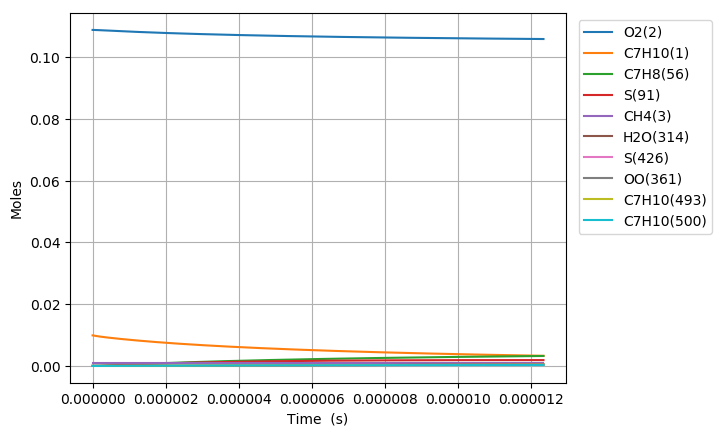

The table this chart was drawn from, first rows:
Time (s), Volume (m^3), N2, Ar, He, Ne, C7H10(1), O2(2), CH4(3), C7H10(22), C7H9(6), C7H11(26), S(72), C7H9O2(62), C7H9O2(61), S(86), S(91), S(127), C7H8(56), S(123), C7H8(208), C7H11O(87), OH(D)(150), S(292)
0.0, 0.003072, 0.8813, 0.0, 0.0, 0.0, 0.00989, 0.1088, 0.001, 0.0, 0.0, 0.0, 0.0, 0.0, 0.0, 0.0, 0.0, 0.0, 0.0, 0.0, 0.0, 0.0, 0.0, 0.0
3.5896536370328013e-19, 0.003072, 0.8813, 0.0, 0.0, 0.0, 0.00989, 0.1088, 0.001, 5.0782701449357332e-17, 3.3806413260993488e-16, 3.3806402892823837e-16, 4.1223926197868027e-25, 4.1142486331329594e-25, 2.8381613457150652e-25, 2.7598226210166685e-35, 4.2417428865368938e-40, 3.7753205835342106e-35, 1.9308749549088001e-29, 2.0410825448374294e-40, 1.9829129680575244e-43, 4.8154987233532162e-54, 1.3871790409108482e-48, 5.0875969749752227e-60
1.0051030183691843e-18, 0.003072, 0.8813, 0.0, 0.0, 0.0, 0.00989, 0.1088, 0.001, 1.4219156405814109e-16, 9.465795690597391e-16, 9.4657927966318087e-16, 2.4899251338063377e-24, 2.4802727215598283e-24, 1.7142491101762839e-24, 3.2673915263380004e-34, 5.035797520483843e-39, 4.444117577189325e-34, 1.1662484708921628e-28, 2.4230464088237608e-39, 2.3541142700769621e-42, 1.0772069157917995e-52, 3.1030582596863188e-47, 2.0994094506774983e-58
2.2973783277009927e-18, 0.003072, 0.8813, 0.0, 0.0, 0.0, 0.00989, 0.1088, 0.001, 3.2500928927547076e-16, 2.1636104330046355e-15, 2.1636097757895185e-15, 1.1987917610181001e-23, 1.1893501211477656e-23, 8.2533680539795027e-24, 3.1888952252529932e-33, 4.9441760974705862e-38, 4.2849472098079357e-33, 5.6149843408336484e-28, 2.3786928133044242e-38, 2.3112833382235021e-41, 2.1283752843066547e-51, 6.1311119780961428e-46, 8.3050394168315756e-57
4.88192894636461e-18, 0.003072, 0.8813, 0.0, 0.0, 0.0, 0.00989, 0.1088, 0.001, 6.9064473970917839e-16, 4.5976721253721696e-15, 4.5976707466680041e-15, 5.2354384947273951e-23, 5.152551954228516e-23, 3.6044595987377839e-23, 2.7872348153427235e-32, 4.3730679809215402e-37, 3.6577225080182181e-32, 2.4522111638654887e-27, 2.1034493393887322e-37, 2.0443039172059238e-40, 3.7873154218564275e-50, 1.0909972543033314e-44, 2.9639982698319768e-55
1.0051030183691843e-17, 0.003072, 0.8813, 0.0, 0.0, 0.0, 0.00989, 0.1088, 0.001, 1.4219156405727876e-15, 9.4657953703251741e-15, 9.4657926029282216e-15, 2.1856924479000052e-22, 2.1170500734066798e-22, 1.5047883668139137e-22, 2.2886878398531057e-31, 3.6758274226180369e-36, 2.8732057291918488e-31, 1.0237498753014166e-26, 1.7672731269522865e-36, 1.7183605858639332e-39, 6.3878113581688224e-49, 1.8401230480078892e-43, 1.0014603618302261e-53
2.038923265834631e-17, 0.003072, 0.8813, 0.0, 0.0, 0.0, 0.00989, 0.1088, 0.001, 2.8844574422847806e-15, 1.9202041318563211e-14, 1.9202035973461671e-14, 8.9292663024935817e-22, 8.3826689361333607e-22, 6.1475305511485894e-22, 1.7933152208242456e-30, 3.0136658493661384e-35, 2.0814122003248971e-30, 4.1823521720646865e-26, 1.4476025156781268e-35, 1.4088157704299917e-38, 1.0491836073752427e-47, 3.02239791416355e-42, 3.2925321355282418e-52
4.106563760765525e-17, 0.003072, 0.8813, 0.0, 0.0, 0.0, 0.00989, 0.1088, 0.001, 5.8095410456478654e-15, 3.8674531173752786e-14, 3.8674521346580915e-14, 3.6093517857444046e-21, 3.1908281664081506e-21, 2.484913229827391e-21, 1.333678222281451e-29, 2.4405454485378949e-34, 1.3648057196029873e-29, 1.6905735326454161e-25, 1.1701821166088357e-34, 1.140895446988003e-37, 1.7007189026061292e-46, 4.8994066372291361e-41, 1.0678921900240831e-50
8.241844750627312e-17, 0.003072, 0.8813, 0.0, 0.0, 0.0, 0.00989, 0.1088, 0.001, 1.1659708252130432e-14, 7.7619503535798917e-14, 7.7619486621030993e-14, 1.4513041414902598e-20, 1.1476977273619945e-20, 9.9915909409366071e-21, 9.2183910806098798e-29, 1.96436443825179e-33, 7.9279809655340404e-29, 6.7977211808872068e-25, 9.3846317313685571e-34, 9.1829177237817442e-37, 2.7387848651567586e-45, 7.8902454876776782e-40, 3.4401461552753029e-49
1.6512406730350887e-16, 0.003072, 0.8813, 0.0, 0.0, 0.0, 0.00989, 0.1088, 0.001, 2.3360042664121148e-14, 1.5550942335433799e-13, 1.5550939528279505e-13, 5.8203760259144239e-20, 3.7886318629250485e-20, 4.0069660052732067e-20, 5.7539762755020115e-28, 1.5762805785650944e-32, 4.0662932298561295e-28, 2.7261897696734224e-24, 7.4765576242792024e-33, 7.3687110552015179e-36, 4.3958089892120019e-44, 1.2665278212550521e-38, 1.1044234526159235e-47
3.3053530689798036e-16, 0.003072, 0.8813, 0.0, 0.0, 0.0, 0.00989, 0.1088, 0.001, 4.6760711484204918e-14, 3.1128918214651491e-13, 3.1128912505791954e-13, 2.331184152828894e-19, 1.1128158033466324e-19, 1.6047893495194334e-19, 3.1784209651009787e-27, 1.2629455617472575e-31, 1.8836368491201618e-27, 1.0918975620321333e-23, 5.9055566434118673e-32, 5.9039326663157542e-35, 7.0430027916719732e-43, 2.0296467292497244e-37, 3.539239033402458e-46
6.613577860869233e-16, 0.003072, 0.8813, 0.0, 0.0, 0.0, 0.00989, 0.1088, 0.001, 9.3562049108781834e-14, 6.2284842956381102e-13, 6.2284823441567918e-13, 9.330794685977724e-19, 2.8721156739233438e-19, 6.4226433686191827e-19, 1.561675528962964e-26, 1.0111290744774148e-30, 8.1567581237916448e-27, 4.3704335920711595e-23, 4.5976904146170324e-31, 4.7267313228008786e-34, 1.1272369432983875e-41, 3.2497588785266287e-36, 1.1329543787030915e-44
1.3230027444648093e-15, 0.003072, 0.8813, 0.0, 0.0, 0.0, 0.00989, 0.1088, 0.001, 1.8716472429557309e-13, 1.2459659355827749e-12, 1.2459650523702442e-12, 3.7335195444465603e-18, 6.6414206927852207e-19, 2.5693372726681733e-18, 7.0228993780301199e-26, 8.0921808856779759e-30, 3.3987262077396556e-26, 1.7487410895386367e-22, 3.4867478578641043e-30, 3.7828144889417915e-33, 1.8025195092874771e-40, 5.200706857644279e-35, 3.6234299828031661e-43
2.646292661220581e-15, 0.003072, 0.8813, 0.0, 0.0, 0.0, 0.00989, 0.1088, 0.001, 3.7437007441970563e-13, 2.4921970834773469e-12, 2.4921930853075851e-12, 1.4936399549082777e-17, 1.4300857546088322e-18, 1.0274571947187079e-17, 2.9890609938032317e-25, 6.4750946537983786e-29, 1.3874784774161997e-25, 6.9960906387844556e-22, 2.5240118769616051e-29, 3.0268151816173669e-32, 2.8788940040652489e-39, 8.3195536562375985e-34, 1.1574763059587109e-41
3.969582577976353e-15, 0.003072, 0.8813, 0.0, 0.0, 0.0, 0.00989, 0.1088, 0.001, 5.6157542429438818e-13, 3.7384243807747553e-12, 3.7384155153451604e-12, 3.1741207384117397e-17, 2.1974834111853778e-18, 2.1827977944344387e-17, 6.4707490340393354e-25, 1.8515868364022987e-28, 2.9656785987930159e-25, 1.4867386330036645e-21, 6.8269943808487856e-29, 8.655203567460471e-32, 1.0586631426907162e-38, 3.0617089582783937e-33, 5.2806480930751959e-41
5.292872494732125e-15, 0.003072, 0.8813, 0.0, 0.0, 0.0, 0.00989, 0.1088, 0.001, 7.4878077391962095e-13, 4.9846478316711088e-12, 4.9846323425549945e-12, 5.4147871027973468e-17, 2.9650541989731545e-18, 3.7226639998031291e-17, 1.1147370906968894e-24, 3.9056974719301919e-28, 5.0740710420911585e-25, 2.5362620234664936e-21, 1.3715099723272958e-28, 1.8256789033481516e-31, 2.6827654777837978e-38, 7.7640380906633176e-33, 1.5729204737604628e-40
7.939452328243669e-15, 0.003072, 0.8813, 0.0, 0.0, 0.0, 0.00989, 0.1088, 0.001, 1.1231914725846431e-12, 7.4770857155986415e-12, 7.4770528477043973e-12, 1.1210818751799179e-16, 4.5002341213360075e-18, 7.703951002573706e-17, 2.3305009549095307e-24, 1.0668346768927981e-27, 1.0533939135505264e-24, 5.2511285935127493e-21, 3.4666959718642426e-28, 4.9866172570518068e-31, 9.3685231595257702e-38, 2.7144182166708998e-32, 6.8767254241572149e-40
1.0586032161755213e-14, 0.003072, 0.8813, 0.0, 0.0, 0.0, 0.00989, 0.1088, 0.001, 1.4976021703323503e-12, 9.9695094797693547e-12, 9.9694527498562059e-12, 1.9066792748126352e-16, 6.0354044035278969e-18, 1.3096857262512768e-16, 3.9856728828965605e-24, 2.2322837275701034e-27, 1.794017876166603e-24, 8.9309042811857716e-21, 6.7843793076317921e-28, 1.0433811022118443e-30, 2.3382006289656781e-37, 6.7810938125189482e-32, 2.0016821303404079e-39
1.3232611995266756e-14, 0.003072, 0.8813, 0.0, 0.0, 0.0, 0.00989, 0.1088, 0.001, 1.8720128670972205e-12, 1.246191813505315e-11, 1.2461830577849127e-11, 2.9129799692580889e-16, 7.5705770583844592e-18, 2.000026906168013e-16, 6.1116288525348979e-24, 4.0639692753650861e-27, 2.742913649079029e-24, 1.3644505897166021e-20, 1.1570204447169614e-27, 1.8994514944543862e-30, 4.9548470649236667e-37, 1.438353986904914e-31, 4.8553709065837911e-39
1.8525771662289844e-14, 0.003072, 0.8813, 0.0, 0.0, 0.0, 0.00989, 0.1088, 0.001, 2.6208342576167189e-12, 1.7446689301356402e-11, 1.7446518628050249e-11, 5.6015219188590782e-16, 1.0640880387987603e-17, 3.8420350503390783e-16, 1.1805395356577328e-23, 1.0731122578176783e-26, 5.2767912849573593e-24, 2.62380902664267e-20, 2.6229026093638561e-27, 5.0151536118561737e-30, 1.808243073269641e-36, 5.2656515121018015e-31, 2.5024739804870931e-38
2.911209099633602e-14, 0.003072, 0.8813, 0.0, 0.0, 0.0, 0.00989, 0.1088, 0.001, 4.1184770266884177e-12, 2.7416048931532746e-11, 2.7415625977860349e-11, 1.3665645468258507e-15, 1.6781375528774624e-17, 9.3526105137194206e-16, 2.89246753977879e-23, 4.1503094656678685e-26, 1.2863046331342769e-23, 6.4013117932381591e-20, 7.6865594873433057e-27, 1.9392767672873132e-29, 1.1360171848308641e-35, 3.3330732733218335e-30, 2.6801318486292322e-37
3.96984103303822e-14, 0.003072, 0.8813, 0.0, 0.0, 0.0, 0.00989, 0.1088, 0.001, 5.6161197797900357e-12, 3.7385165758281496e-11, 3.7384374710732364e-11, 2.5315316176582448e-15, 2.2921720866328198e-17, 1.7290599567641294e-15, 5.3692316458155403e-23, 1.0301526070335424e-25, 2.3796272373392965e-23, 1.1858611507888801e-19, 1.5663066146124259e-26, 4.8127662193313154e-29, 3.6773536680081177e-35, 1.0844466529153998e-29, 1.112856547206546e-36
5.0284729664428373e-14, 0.003072, 0.8813, 0.0, 0.0, 0.0, 0.00989, 0.1088, 0.001, 7.1137625169252325e-12, 4.7354041232150368e-11, 4.7352764942811695e-11, 4.0549372741097966e-15, 2.9061917664835923e-17, 2.7641496872311608e-15, 8.6105841352603228e-23, 2.0563580789077661e-25, 3.8056469131074097e-23, 1.8995290766320247e-19, 2.6584333530814716e-26, 9.6056780702978061e-29, 8.9288360818312841e-35, 2.6453610124600929e-29, 3.2491367106486474e-36
6.087104899847455e-14, 0.003072, 0.8813, 0.0, 0.0, 0.0, 0.00989, 0.1088, 0.001, 8.6114052380952619e-12, 5.7322676806425555e-11, 5.7320796737387704e-11, 5.9367182325626173e-15, 3.5201966691541942e-17, 4.0390769614012401e-15, 1.2616390017307098e-22, 3.600932827510998e-25, 5.5623598442703377e-23, 2.7811184224387322e-19, 4.0444722068848714e-26, 1.6818239449233781e-28, 1.833582670781032e-34, 5.4569213734379647e-29, 7.7698794311157847e-36
8.20436876665669e-14, 0.003072, 0.8813, 0.0, 0.0, 0.0, 0.00989, 0.1088, 0.001, 1.1606690632540696e-11, 7.7259233542619098e-11, 7.7255785164044627e-11, 1.0775256047257301e-14, 4.748162464031047e-17, 7.3031577195699136e-15, 2.2921041975417654e-22, 8.6433879734436681e-25, 1.0060576439397247e-22, 5.0480398328026508e-19, 7.6912334538841843e-26, 4.0357255252855919e-28, 5.6559320341132207e-34, 1.6984152675335918e-28, 3.0772855583489451e-35
1.0321632633465925e-13, 0.003072, 0.8813, 0.0, 0.0, 0.0, 0.00989, 0.1088, 0.001, 1.460197596312834e-11, 9.7194847358194307e-11, 9.7189340317685005e-11, 1.7046818094607927e-14, 5.976070183416382e-17, 1.1509910905532368e-14, 3.6282490063769584e-22, 1.7019174008196863e-24, 1.5858570413432573e-22, 7.9865777367211325e-19, 1.2492562326458825e-25, 7.9442062451302745e-28, 1.3491241285166914e-33, 4.0845392698602497e-28, 8.8397622031520965e-35
1.2438896500275161e-13, 0.003072, 0.8813, 0.0, 0.0, 0.0, 0.00989, 0.1088, 0.001, 1.7597261229859312e-11, 1.1712953010109219e-10, 1.1712146252058605e-10, 2.4751082108910521e-14, 7.2039205317661286e-17, 1.6647488581580165e-14, 5.2700046854691506e-22, 2.9636328262217106e-24, 2.2940005570508312e-22, 1.1596692593075781e-18, 1.8433113614161203e-25, 1.3829639597425607e-27, 2.7521777639084453e-33, 8.3994265696259963e-28, 2.1067555866100522e-34
1.6673424233893632e-13, 0.003072, 0.8813, 0.0, 0.0, 0.0, 0.00989, 0.1088, 0.001, 2.358783157175051e-11, 1.5699614719691014e-10, 1.5698140921586236e-10, 4.4456574370300055e-14, 9.6594519565420331e-17, 2.9670289340324004e-14, 9.4701051242310723e-22, 7.1137480529608925e-24, 4.0891389518376322e-22, 2.0831555120863609e-18, 3.3677159009811647e-25, 3.3175017676382102e-27, 8.6465863925351165e-33, 2.6921685305666443e-27, 9.0541856505510887e-34
2.0484499194150254e-13, 0.003072, 0.8813, 0.0, 0.0, 0.0, 0.00989, 0.1088, 0.001, 2.8979344661064421e-11, 1.9287303015360305e-10, 1.9285046348407602e-10, 6.7088424212667334e-14, 1.186924097099389e-16, 4.4462390757569721e-14, 1.4294758858458802e-21, 1.3185705197765292e-23, 6.1282797826118063e-22, 3.1439443408323534e-18, 5.1156348338138349e-25, 6.1457775233786846e-27, 1.9226729501108279e-32, 6.0841501950300074e-27, 2.4634615818365661e-33
2.4295574154406877e-13, 0.003072, 0.8813, 0.0, 0.0, 0.0, 0.00989, 0.1088, 0.001, 3.4370857543486314e-11, 2.2874706746993e-10, 2.2871487954984488e-10, 9.4357670593740633e-14, 1.4078854690398742e-16, 6.2099328404787366e-14, 2.0108619576834661e-21, 2.2002144340734365e-23, 8.5596728602324008e-22, 4.4222798946026122e-18, 7.2118043719143459e-25, 1.0249492214690616e-26, 3.7167704630759051e-32, 1.1947026042913312e-26, 5.6234745172069731e-33
2.81066491146635e-13, 0.003072, 0.8813, 0.0, 0.0, 0.0, 0.00989, 0.1088, 0.001, 3.9762370219018005e-11, 2.6461832054881699e-10, 2.6457465912672136e-10, 1.2626260000460149e-13, 1.6288296905714475e-16, 8.2519699353846748e-14, 2.6911321769318646e-21, 3.407580513769594e-23, 1.1374851814555616e-21, 5.9181456437810937e-18, 9.6487300098853096e-25, 1.5865332545378104e-26, 6.50970629459906e-32, 2.1245116596867582e-26, 1.1348517614496715e-32
3.191772407492012e-13, 0.003072, 0.8813, 0.0, 0.0, 0.0, 0.00989, 0.1088, 0.001, 4.5153882687661208e-11, 3.0048684946963024e-10, 3.0042980392829443e-10, 1.6280149889844138e-13, 1.8497571311847628e-16, 1.0566342423547566e-13, 3.4702499917790226e-21, 4.9920713257030195e-23, 1.456553277063031e-21, 7.6315254314249552e-18, 1.2419065865884508e-24, 2.3230061793210365e-26, 1.059597673005849e-31, 3.5099759713872053e-26, 2.0916712830687132e-32
3.5728799035176745e-13, 0.003072, 0.8813, 0.0, 0.0, 0.0, 0.00989, 0.1088, 0.001, 5.0545394949417563e-11, 3.3635271303553831e-10, 3.3628031566903734e-10, 2.0397265284282938e-13, 2.0706681529746743e-16, 1.3147169987776719e-13, 4.3481788315215377e-21, 7.0052211370681019e-23, 1.8123607818391714e-21, 9.5624034273967597e-18, 1.5515630805796046e-24, 3.2580539510807356e-26, 1.6298138762733676e-31, 5.4784532090466401e-26, 3.5954310326883345e-32
4.335094895568999e-13, 0.003072, 0.8813, 0.0, 0.0, 0.0, 0.00989, 0.1088, 0.001, 6.132841885227589e-11, 4.0807667345087349e-10, 4.079674468252897e-10, 3.0020486878500514e-13, 2.5124423538180887e-16, 1.9085255519263735e-13, 6.4003233163489937e-21, 1.2524144369300247e-22, 2.6310317149978597e-21, 1.4076592285546356e-17, 2.2659450498668675e-24, 5.8186156163785725e-26, 3.3950729110659623e-31, 1.1742236874107654e-25, 9.0766486556788332e-32
5.097309887620324e-13, 0.003072, 0.8813, 0.0, 0.0, 0.0, 0.00989, 0.1088, 0.001, 7.2111441927604625e-11, 4.797906477034673e-10, 4.7963606630809728e-10, 4.1494553551782641e-13, 2.9541550386312763e-16, 2.6021635661437517e-13, 8.8472731328977546e-21, 2.037876775503371e-22, 3.5873496943844989e-21, 1.9460592127092284e-17, 3.1025740765136407e-24, 9.4576964839562743e-26, 6.2499434630963582e-31, 2.2220509314090452e-25, 1.9660724787316637e-31
5.859524879671649e-13, 0.003072, 0.8813, 0.0, 0.0, 0.0, 0.00989, 0.1088, 0.001, 8.2894464175414095e-11, 5.5149506167370704e-10, 5.5128618782180437e-10, 5.4818094898517635e-13, 3.3958088364981282e-16, 3.3913722370717478e-13, 1.1688735958785146e-20, 3.0985222317394058e-22, 4.6754425873234372e-21, 2.5714288317192923e-17, 4.0562513372203869e-24, 1.4364723452380469e-25, 1.0528951541290963e-30, 3.8449902961481069e-25, 3.8162141879309483e-31
6.621739871722973e-13, 0.003072, 0.8813, 0.0, 0.0, 0.0, 0.00989, 0.1088, 0.001, 9.3677485595713604e-11, 6.2319032340534601e-10, 6.2291782505654161e-10, 6.9989741933123706e-13, 3.8374062522976628e-16, 4.2720711266501244e-13, 1.4924419774538187e-20, 4.4761144854429068e-22, 5.8896841964949823e-21, 3.2837571189052564e-17, 5.1219924080987374e-24, 2.0729021657593113e-25, 1.658658576107227e-30, 6.217177226401683e-25, 6.8194999792125932e-31
7.383954863774298e-13, 0.003072, 0.8813, 0.0, 0.0, 0.0, 0.00989, 0.1088, 0.001, 1.0446050618851148e-10, 6.9487682382106508e-10, 6.9453099169118611e-10, 8.7008126794031245e-13, 4.2789497040578436e-16, 5.2403510074680188e-13, 1.8554032800445381e-20, 6.2125705770663e-22, 7.2246843935706369e-21, 4.0830335800770286e-17, 6.2950253830987689e-24, 2.8739840714050926e-25, 2.4795898930798565e-30, 9.5324769237841647e-25, 1.1417364076899311e-30
8.146169855825622e-13, 0.003072, 0.8813, 0.0, 0.0, 0.0, 0.00989, 0.1088, 0.001, 1.152435259538152e-10, 7.665549373465572e-10, 7.6612570139671731e-10, 1.0587188240827917e-12, 4.7204414718315088e-16, 6.2924676219922121e-13, 2.2577283425018923e-20, 8.3499682546366217e-22, 8.6752805143004986e-21, 4.9692481708288826e-17, 7.5707758769128733e-24, 3.8586385605028336e-25, 3.554645954298446e-30, 1.4003866299563201e-24, 1.8134301653620383e-30
8.908384847876947e-13, 0.003072, 0.8813, 0.0, 0.0, 0.0, 0.00989, 0.1088, 0.001, 1.2602654489163147e-10, 8.3822502246024272e-10, 8.3770196783631255e-10, 1.2657964248208975e-12, 5.1618838049736626e-16, 7.4248361853064765e-13, 2.6993880202970079e-20, 1.0930550362493657e-21, 1.0236529778769788e-20, 5.9423912810808976e-17, 8.9448700663314643e-24, 5.045781986537588e-25, 4.9240711517791933e-30, 1.9862808384097266e-24, 2.7584549776805973e-30
9.670599839928272e-13, 0.003072, 0.8813, 0.0, 0.0, 0.0, 0.00989, 0.1088, 0.001, 1.3680956300196644e-10, 9.0988742211246815e-10, 9.0925980466246087e-10, 1.4913004178952223e-12, 5.6032787551318465e-16, 8.6340271933118575e-13, 3.1803531916805233e-20, 1.3996720502856293e-21, 1.190370351165388e-20, 7.0024537282994976e-17, 1.0413117641792324e-23, 6.4543241123126853e-25, 6.6291329985136918e-30, 2.7358681393201515e-24, 4.0475841561345226e-30
1e-12, 0.003072, 0.8813, 0.0, 0.0, 0.0, 0.00989, 0.1088, 0.001, 1.4146957065526462e-10, 9.4085487416147917e-10, 9.4017866434716931e-10, 1.5944534765410937e-12, 5.7940186450205598e-16, 9.1795387870614291e-13, 3.4003642248939081e-20, 1.5482744960785257e-21, 1.2655829975778909e-20, 7.4874682475184881e-17, 1.1075764705554975e-23, 7.136299175921049e-25, 7.4804113104811479e-30, 3.1170949186900355e-24, 4.7309476072198005e-30
1.0432814831979597e-12, 0.003072, 0.8813, 0.0, 0.0, 0.0, 0.00989, 0.1088, 0.001, 1.475925802848254e-10, 9.8154246435074968e-10, 9.8079922551451309e-10, 1.7352171641769216e-12, 6.0446285412186799e-16, 9.9167601699363545e-13, 3.7005947629084514e-20, 1.7591034951221026e-21, 1.3672278520733626e-20, 8.1494267445913344e-17, 1.1971519443173014e-23, 8.1031659068157808e-25, 8.7119911280492607e-30, 3.6757974266760925e-24, 5.7609132703696622e-30
1.1195029824030921e-12, 0.003072, 0.8813, 0.0, 0.0, 0.0, 0.00989, 0.1088, 0.001, 1.5837559674021308e-10, 1.0531904632717646e-09, 1.0523202440207225e-09, 1.9975330356250897e-12, 6.4859345292335031e-16, 1.1269894148241924e-12, 4.2600836638990986e-20, 2.1756203308593219e-21, 1.5537923972038763e-20, 9.3833019473943137e-17, 1.3616226098589713e-23, 1.0011201363294991e-24, 1.1215591801486457e-29, 4.8343241608300566e-24, 7.9878359124154956e-30
1.1957244816082246e-12, 0.003072, 0.8813, 0.0, 0.0, 0.0, 0.00989, 0.1088, 0.001, 1.6915861236813393e-10, 1.1248317198532318e-09, 1.1238228738022435e-09, 2.2782344112924155e-12, 6.9272000655235702e-16, 1.269041934880847e-12, 4.8587908396737879e-20, 2.6535098021033661e-21, 1.7496489915817621e-20, 1.0704071309931084e-16, 1.5343585949834131e-23, 1.2197321214997531e-24, 1.418349658825601e-29, 6.2412266004110851e-24, 1.0827397521336274e-29
1.271945980813357e-12, 0.003072, 0.8813, 0.0, 0.0, 0.0, 0.00989, 0.1088, 0.001, 1.7994162716859181e-10, 1.1964665222749815e-09, 1.1953071284727315e-09, 2.5773076777247102e-12, 7.3684228984742497e-16, 1.4175453976617972e-12, 5.4966872513138652e-20, 3.1970757806717297e-21, 1.9544002870021495e-20, 1.2111727152864175e-16, 1.7150038310647611e-23, 1.4680412784219401e-24, 1.7659721183668701e-29, 7.9277682843117391e-24, 1.4388755168518175e-29
1.3481674800184895e-12, 0.003072, 0.8813, 0.0, 0.0, 0.0, 0.00989, 0.1088, 0.001, 1.9072464114159029e-10, 1.268095146075774e-09, 1.2667730216334238e-09, 2.894739233879801e-12, 7.8096156308181153e-16, 1.5722242632430279e-12, 6.1737438861692605e-20, 3.8106377497095462e-21, 2.1676663629845911e-20, 1.3606262148105557e-16, 1.9032296430204153e-23, 1.7479355633818714e-24, 2.1688708123558978e-29, 9.9266645181235452e-24, 1.8791189448880517e-29
1.424388979223622e-12, 0.003072, 0.8813, 0.0, 0.0, 0.0, 0.00989, 0.1088, 0.001, 2.0150765428713245e-10, 1.3397178548049827e-09, 1.3382205668712563e-09, 3.2305154930119027e-12, 8.2507504505100942e-16, 1.7328149851198645e-12, 6.8899317626490267e-20, 4.4985298583713357e-21, 2.3890838358435309e-20, 1.5187669304574326e-16, 2.0987001471918425e-23, 2.0613019778103072e-24, 2.6315377164587658e-29, 1.2272000800884131e-23, 2.4163749374612189e-29
1.5006104784287544e-12, 0.003072, 0.8813, 0.0, 0.0, 0.0, 0.00989, 0.1088, 0.001, 2.1229066660522095e-10, 1.4113349010354246e-09, 1.4096497777638676e-09, 3.5846228776676552e-12, 8.6919083846862946e-16, 1.8990649824544311e-12, 7.6452219174561252e-20, 5.2651016437557134e-21, 2.6183044415791292e-20, 1.6855941931797685e-16, 2.3011324102790538e-23, 2.4100270161204784e-24, 3.15850703909279e-29, 1.499912873669924e-23, 3.0645240746082883e-29
1.5768319776338868e-12, 0.003072, 0.8813, 0.0, 0.0, 0.0, 0.00989, 0.1088, 0.001, 2.2307367809585847e-10, 1.4829465269854531e-09, 1.4810606678843122e-09, 3.9570478149740519e-12, 9.1328763113727545e-16, 2.0707320582826847e-12, 8.4395854012083411e-20, 6.1147194818840305e-21, 2.8549942337469184e-20, 1.8611073615959715e-16, 2.5101843898331321e-23, 2.7959971106856643e-24, 3.7543380550821134e-29, 1.8144614089422224e-23, 3.8384797321379657e-29
1.6960649911285893e-12, 0.003072, 0.8813, 0.0, 0.0, 0.0, 0.00989, 0.1088, 0.001, 2.3994150202334257e-10, 1.5949580095804553e-09, 1.5927317501910666e-09, 4.576337254801247e-12, 9.8228679710951643e-16, 2.3495867236631376e-12, 9.7605041774398004e-20, 7.6207834488169624e-21, 3.2394718073714016e-20, 2.1530814943790883e-16, 2.8499104287931425e-23, 3.4789629200546054e-24, 4.835430003860225e-29, 2.3994608641438037e-23, 5.339935036495822e-29
1.8152980046232918e-12, 0.003072, 0.8813, 0.0, 0.0, 0.0, 0.00989, 0.1088, 0.001, 2.568093239260481e-10, 1.7069576305200262e-09, 1.7043580861869793e-09, 5.2403651283430531e-12, 1.0512946103759689e-15, 2.6402951545826525e-12, 1.1176854883366601e-19, 9.3576418212901319e-21, 3.6402936123818931e-20, 2.4663065403734949e-16, 3.2042250495290188e-23, 4.2648981258848961e-24, 6.1139198168169231e-29, 3.111132994832348e-23, 7.2548275084328382e-29
1.9345310181179942e-12, 0.003072, 0.8813, 0.0, 0.0, 0.0, 0.00989, 0.1088, 0.001, 2.7367714380398139e-10, 1.8189461721345633e-09, 1.8159397276672368e-09, 5.9490796410618948e-12, 1.1202448471222715e-15, 2.9420750870900019e-12, 1.268852704506624e-19, 1.1342238062116728e-20, 4.0563810462165132e-20, 2.8007804450512479e-16, 3.5720691309544061e-23, 5.1610146982673187e-24, 7.6076308531363652e-29, 3.9651406913942488e-23, 9.6555610160573046e-29
2.0537640316126965e-12, 0.003072, 0.8813, 0.0, 0.0, 0.0, 0.00989, 0.1088, 0.001, 2.9054496165714793e-10, 1.9309243652010782e-09, 1.9274767263684581e-09, 6.7024290569739678e-12, 1.1892060656528459e-15, 3.2541956758145632e-12, 1.4295410294409836e-19, 1.3591608640592764e-20, 4.4867264031791479e-20, 3.1565012952309432e-16, 3.9526401885911844e-23, 6.1745215739755497e-24, 9.3345225121657686e-29, 4.9777395667918477e-23, 1.262076788355465e-28
2.1729970451073988e-12, 0.003072, 0.8813, 0.0, 0.0, 0.0, 0.00989, 0.1088, 0.001, 3.0741277748555209e-10, 2.0428928923306095e-09, 2.0389691339670384e-09, 7.5003617003064918e-12, 1.2582022483604065e-15, 3.5759742859142247e-12, 1.5997394398047306e-19, 1.6122883281172396e-20, 4.9303884513720395e-20, 3.5334673105466888e-16, 4.3451513766401088e-23, 7.3126245780387611e-24, 1.1312670923702643e-28, 6.1657404408357819e-23, 1.6235412117330866e-28
2.292230058602101e-12, 0.003072, 0.8813, 0.0, 0.0, 0.0, 0.00989, 0.1088, 0.001, 3.2428059128919798e-10, 2.154852391327167e-09, 2.1504170020806963e-09, 8.3428259539548103e-12, 1.3271525098363003e-15, 3.9067731944279387e-12, 1.7794369262632163e-19, 1.8953284864693827e-20, 5.38648788453671e-20, 3.9316768341778061e-16, 4.748722329243095e-23, 8.5825265936460094e-24, 1.3560263938249534e-28, 7.546471578536188e-23, 2.0590818359168212e-28
2.4114630720968033e-12, 0.003072, 0.8813, 0.0, 0.0, 0.0, 0.00989, 0.1088, 0.001, 3.411484030680888e-10, 2.266803457388385e-09, 2.2618203822676135e-09, 9.2297702603404991e-12, 1.3960976912122579e-15, 4.2459971630263678e-12, 1.9686224904469587e-19, 2.2100129202215012e-20, 5.8542039749738807e-20, 4.3511283263103055e-16, 5.1626477357775246e-23, 9.9914275197542857e-24, 1.6095598284714983e-28, 9.1377503384344349e-23, 2.5784711164779743e-28
2.5306960855915056e-12, 0.003072, 0.8813, 0.0, 0.0, 0.0, 0.00989, 0.1088, 0.001, 3.5801621282222743e-10, 2.3787466468417955e-09, 2.3731793260260246e-09, 1.0161143121826186e-11, 1.4650976443809196e-15, 4.5930898044595775e-12, 2.1672851465084368e-19, 2.5580824646528138e-20, 6.3327695636762317e-20, 4.7918203542633283e-16, 5.5863315688080093e-23, 1.1546524276546973e-23, 1.8937077525093159e-28, 1.0957840957566222e-22, 3.1921260398339534e-28
2.649929099086208e-12, 0.003072, 0.8813, 0.0, 0.0, 0.0, 0.00989, 0.1088, 0.001, 3.7488402055161622e-10, 2.4906824794999985e-09, 2.4844938847943561e-09, 1.1136893100575893e-11, 1.53401367369633e-15, 4.9475314449423282e-12, 2.3754139241818231e-19, 2.941287190582615e-20, 6.8214681132604943e-20, 5.2537515866408472e-16, 6.0190271019530798e-23, 1.3255010841496602e-23, 2.2103210710318772e-28, 1.3025429828587325e-22, 3.911110871938434e-28
2.76916211258091e-12, 0.003072, 0.8813, 0.0, 0.0, 0.0, 0.00989, 0.1088, 0.001, 3.9175182625625737e-10, 2.6026114409528763e-09, 2.5957641099514557e-09, 1.2156968818325556e-11, 1.6028595952925892e-15, 5.3088364808860931e-12, 2.5929978637230112e-19, 3.361386380708481e-20, 7.319630062846272e-20, 5.7369207860333269e-16, 6.4600975967834021e-23, 1.5124078298550012e-23, 2.5612610683778925e-28, 1.5359594944232437e-22, 4.7471408120988817e-28
... 484 more rows
